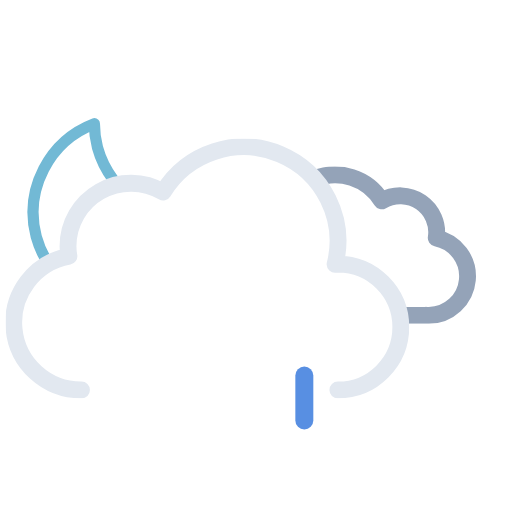
t = 0.00 s
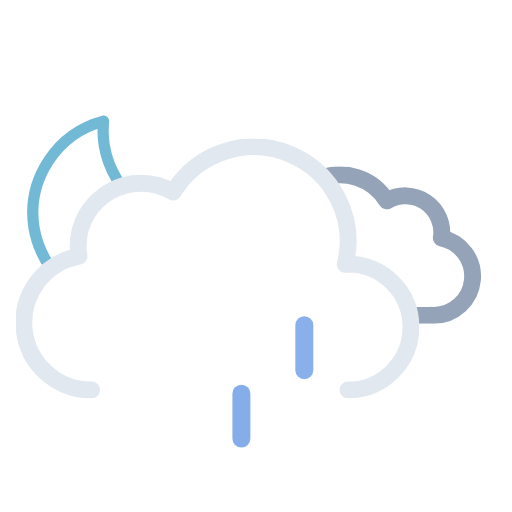
t = 0.75 s
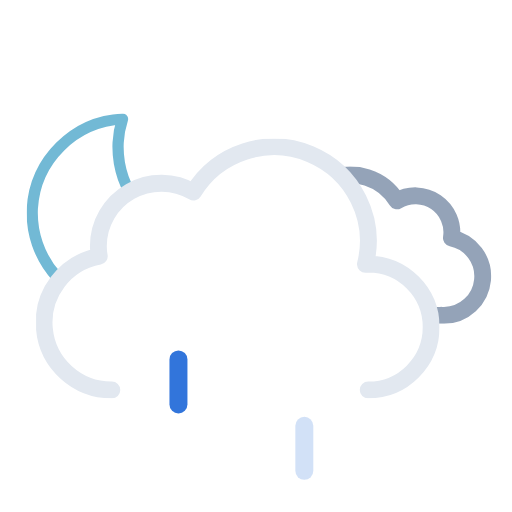
t = 2.25 s
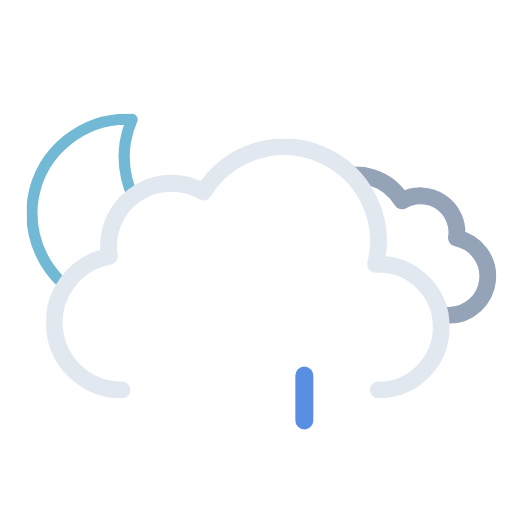
t = 3.00 s
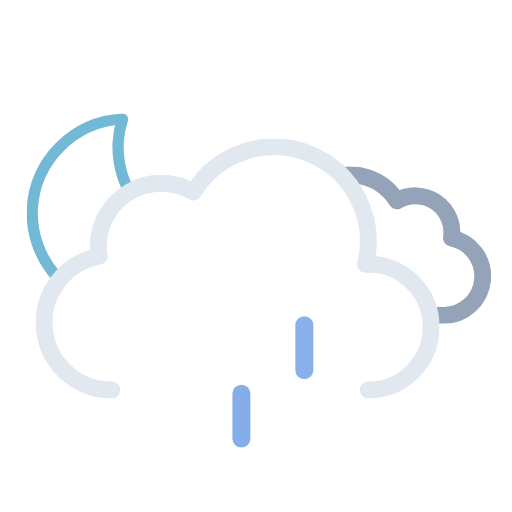
t = 3.75 s
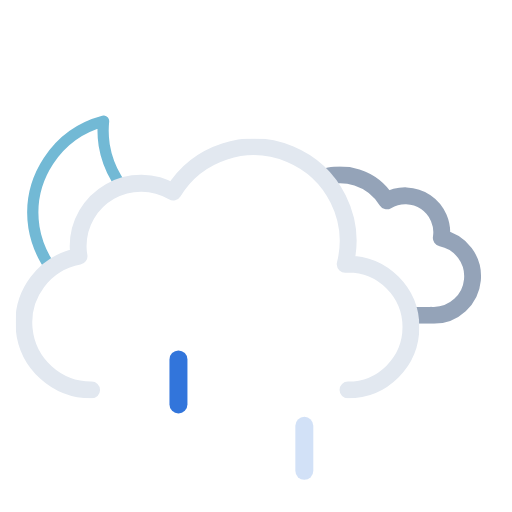
t = 5.25 s

The animated SVG that drew these frames (rendered in a browser with its animation timeline set to each time). Animation: 11 SMIL elements (animate=3,animateTransform=8); one cycle of 6.00 s, repeats indefinitely.

<svg xmlns="http://www.w3.org/2000/svg" xmlns:xlink="http://www.w3.org/1999/xlink" viewBox="41.222 16.972 455.556 455.556"><defs><symbol id="d" viewBox="0 0 178 178"><path fill="none" stroke="#72b9d5" stroke-linecap="round" stroke-linejoin="round" stroke-width="10" d="M163.6 110.4a84.8 84.8 0 01-85.4-84.3A83.3 83.3 0 0181 5 84.7 84.7 0 005 88.7 84.8 84.8 0 0090.4 173a85.2 85.2 0 0082.6-63.1 88 88 0 01-9.4.5Z"><animateTransform additive="sum" attributeName="transform" dur="6s" repeatCount="indefinite" type="rotate" values="-15 86 86; 9 86 86; -15 86 86"/></path></symbol><symbol id="f" viewBox="0 0 214.3 140.1"><path fill="none" stroke="#94a3b8" stroke-linejoin="round" stroke-width="15" d="M7.5 100.2a32.4 32.4 0 0032.4 32.4h129.8v-.1l2.3.1a34.8 34.8 0 006.5-68.9 32.4 32.4 0 00-48.5-33 48.6 48.6 0 00-88.6 37.1h-1.5a32.4 32.4 0 00-32.4 32.4Z"/></symbol><symbol id="g" viewBox="0 0 359 231"><path fill="none" stroke="#e2e8f0" stroke-linecap="round" stroke-linejoin="round" stroke-width="15" d="M295.5 223.5a56 56 0 000-112l-2.5.1a83.9 83.9 0 00-153-64.2 56 56 0 00-84.6 48.1 56.6 56.6 0 00.8 9 60 60 0 0011.2 119"/></symbol><symbol id="e" overflow="visible" viewBox="0 0 447.7 371.5"><g clip-path="url(#a)"><use xlink:href="#f" width="214.3" height="140.1" transform="translate(195.51 165.01)"><animateTransform additive="sum" attributeName="transform" dur="6s" repeatCount="indefinite" type="translate" values="-9 0; 9 0; -9 0"/></use></g><use xlink:href="#g" width="359" height="231" transform="translate(0 140.5)"><animateTransform additive="sum" attributeName="transform" dur="6s" repeatCount="indefinite" type="translate" values="-18 0; 18 0; -18 0"/></use></symbol><symbol id="c" viewBox="0 0 512 371.5"><g clip-path="url(#b)"><use xlink:href="#d" width="178" height="178" transform="translate(65 118)"/></g><use xlink:href="#e" width="447.7" height="371.5" transform="translate(64.34)"/></symbol><symbol id="h" overflow="visible" viewBox="0 0 128 56"><path fill="#0a5ad4" d="M8 56a8 8 0 01-8-8V8a8 8 0 0116 0v40a8 8 0 01-8 8Z" opacity="0"><animateTransform id="x1" additive="sum" attributeName="transform" begin="0s; x1.end+.33s" dur=".67s" type="translate" values="0 -60; 0 60"/><animate id="y1" attributeName="opacity" begin="0s; y1.end+.33s" dur=".67s" keyTimes="0; .25; 1" values="0; 1; 0"/></path><path fill="#0a5ad4" d="M64 56a8 8 0 01-8-8V8a8 8 0 0116 0v40a8 8 0 01-8 8Z" opacity="0"><animateTransform id="x2" additive="sum" attributeName="transform" begin=".33s; x2.end+.33s" dur=".67s" type="translate" values="0 -60; 0 60"/><animate id="y2" attributeName="opacity" begin=".33s; y2.end+.33s" dur=".67s" keyTimes="0; .25; 1" values="0; 1; 0"/></path><path fill="#0a5ad4" d="M120 56a8 8 0 01-8-8V8a8 8 0 0116 0v40a8 8 0 01-8 8Z" opacity="0"><animateTransform id="x3" additive="sum" attributeName="transform" begin="-.33s; x3.end+.33s" dur=".67s" type="translate" values="0 -60; 0 60"/><animate id="y3" attributeName="opacity" begin="-.33s; y3.end+.33s" dur=".67s" keyTimes="0; .25; 1" values="0; 1; 0"/></path></symbol><clipPath id="a"><path fill="none" d="M351.5 308a56 56 0 00-56-56l-2.5.1A83.7 83.7 0 00211.5 148V0h236.2v308Z"><animateTransform additive="sum" attributeName="transform" dur="6s" repeatCount="indefinite" type="translate" values="-18 0; 18 0; -18 0"/></path></clipPath><clipPath id="b"><path fill="none" d="M276 148a83.8 83.8 0 00-71.4 40 56 56 0 00-84.6 48 56.6 56.6 0 00.8 9A60 60 0 0072 304H0V0h276Z"><animateTransform additive="sum" attributeName="transform" dur="6s" repeatCount="indefinite" type="translate" values="-18 0; 18 0; -18 0"/></path></clipPath></defs><use xlink:href="#c" width="512" height="371.5"/><use xlink:href="#h" width="128" height="56" transform="translate(192 344)"/></svg>
